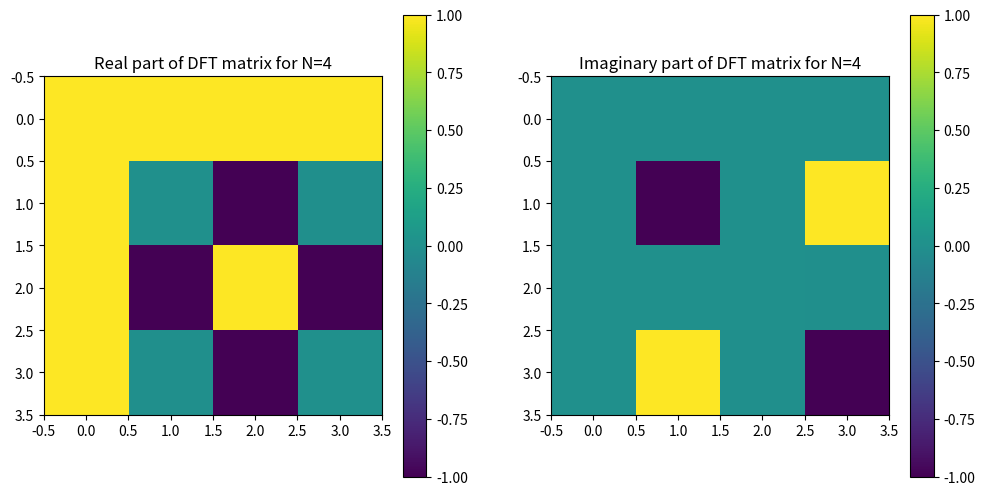

Generate this figure with matplotlib:
from matplotlib.pyplot import *
import numpy as np
def dft_matrix(N):
    n = np.arange(N)
    k = n.reshape((N, 1))
    omega = np.exp(-2j * np.pi * k * n / N)
    print(omega)
    return omega
def plot_dft_matrix(N):
    VN = dft_matrix(N)
    figure(figsize=(12, 6))
    subplot(1, 2, 1)
    imshow(np.real(VN))
    title(f'Real part of DFT matrix for N={N}')
    colorbar()
    subplot(1, 2, 2)
    imshow(np.imag(VN))
    title(f'Imaginary part of DFT matrix for N={N}')
    colorbar()
    show()
plot_dft_matrix(4)